12-way image classification set "Dataset" from GitHub (mfsatya/PlantSeedlings-Classification); label vocabulary: black-grass, charlock, small-flowered cranesbill, sugar beet, cleavers, common chickweed, common wheat, fat hen, loose silky-bent, maize, scentless mayweed, shepherds purse.

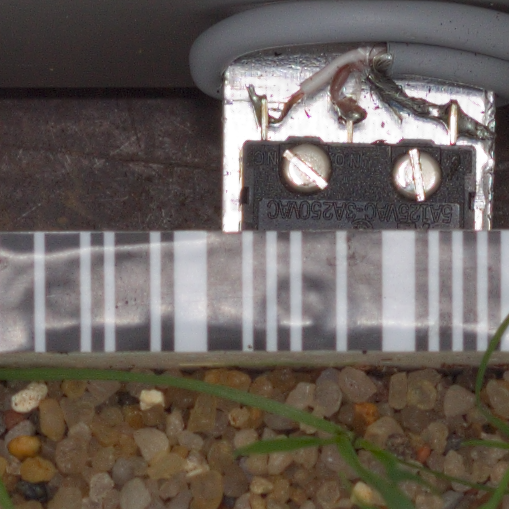
Label: loose silky-bent

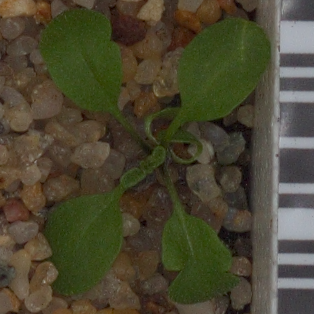
Label: shepherds purse

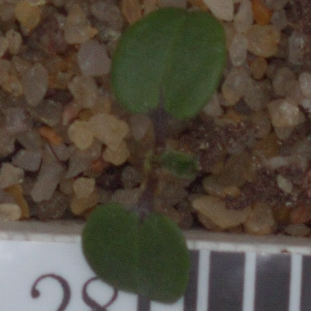
Label: cleavers

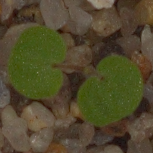
Label: small-flowered cranesbill

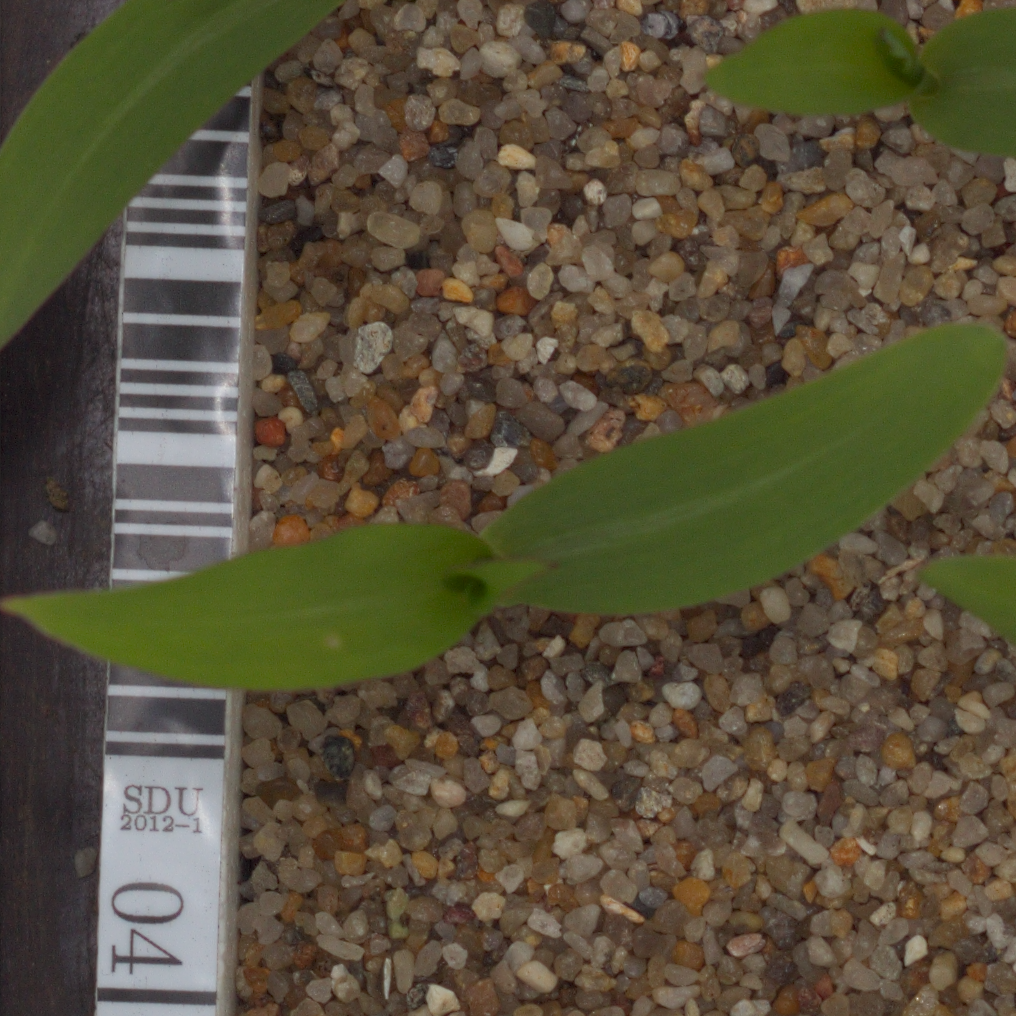
Label: maize

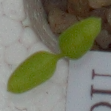
Label: common chickweed
